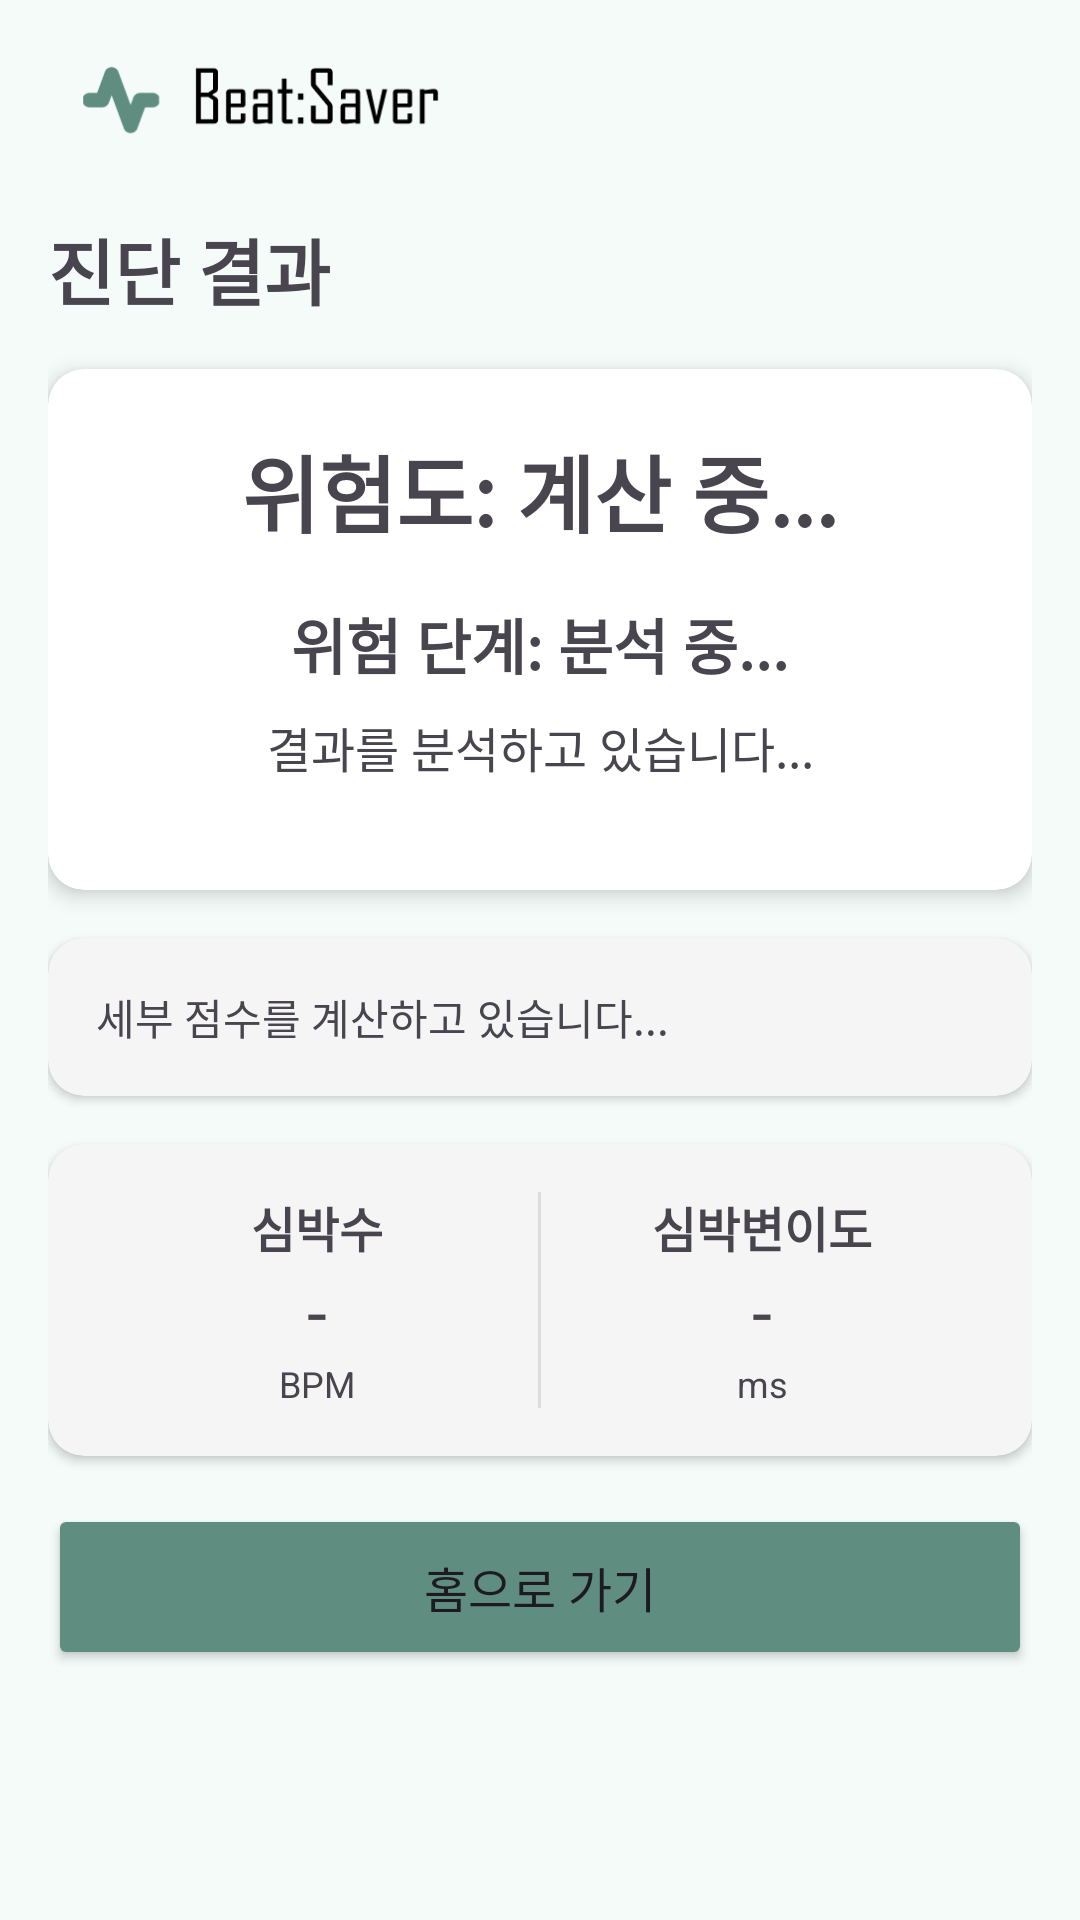

Write the Android layout XML for this screen, with the resource values it uses.
<!-- AndroidManifest.xml: application theme Theme.BeatSaver -->
<!-- res/layout/activity_result.xml -->
<?xml version="1.0" encoding="utf-8"?>
<androidx.constraintlayout.widget.ConstraintLayout xmlns:android="http://schemas.android.com/apk/res/android"
    xmlns:app="http://schemas.android.com/apk/res-auto"
    xmlns:tools="http://schemas.android.com/tools"
    android:id="@+id/main"
    android:layout_width="match_parent"
    android:layout_height="match_parent"
    tools:context=".result">

    <ScrollView
        android:layout_width="match_parent"
        android:layout_height="match_parent"
        android:fillViewport="true"
        android:background="#F4FBF8">

        <LinearLayout
            android:layout_width="match_parent"
            android:layout_height="wrap_content"
            android:orientation="vertical"
            android:padding="16dp">

            <ImageView
                android:id="@+id/logoImage"
                android:layout_width="150dp"
                android:layout_height="40dp"
                android:src="@drawable/beatsaver_logo"
                android:layout_gravity="start"
                android:layout_marginBottom="16dp"
                android:contentDescription="BeatSaver Logo"/>

            
            <TextView
                android:layout_width="wrap_content"
                android:layout_height="wrap_content"
                android:text="진단 결과"
                android:textSize="24sp"
                android:textStyle="bold"
                android:layout_marginBottom="16dp"/>

            
            <androidx.cardview.widget.CardView
                android:layout_width="match_parent"
                android:layout_height="wrap_content"
                android:layout_marginBottom="16dp"
                app:cardCornerRadius="12dp"
                android:backgroundTint="#FFFFFF"
                app:cardElevation="4dp">

                <LinearLayout
                    android:layout_width="match_parent"
                    android:layout_height="wrap_content"
                    android:orientation="vertical"
                    android:padding="20dp">

                    <TextView
                        android:id="@+id/probabilityText"
                        android:layout_width="match_parent"
                        android:layout_height="wrap_content"
                        android:text="위험도: 계산 중..."
                        android:textSize="28sp"
                        android:textStyle="bold"
                        android:gravity="center"
                        android:layout_marginBottom="16dp"/>

                    <TextView
                        android:id="@+id/resultMessage"
                        android:layout_width="match_parent"
                        android:layout_height="wrap_content"
                        android:text="위험 단계: 분석 중..."
                        android:textSize="20sp"
                        android:textStyle="bold"
                        android:gravity="center"
                        android:layout_marginBottom="8dp"/>

                    <TextView
                        android:id="@+id/resultDescription"
                        android:layout_width="match_parent"
                        android:layout_height="wrap_content"
                        android:text="결과를 분석하고 있습니다..."
                        android:textSize="16sp"
                        android:gravity="center"
                        android:layout_marginBottom="16dp"/>
                </LinearLayout>
            </androidx.cardview.widget.CardView>

            
            <androidx.cardview.widget.CardView
                android:layout_width="match_parent"
                android:layout_height="wrap_content"
                android:layout_marginBottom="16dp"
                app:cardCornerRadius="12dp"
                android:backgroundTint="#F5F5F5"
                app:cardElevation="2dp">

                <LinearLayout
                    android:layout_width="match_parent"
                    android:layout_height="wrap_content"
                    android:orientation="vertical"
                    android:padding="16dp">

                    <TextView
                        android:id="@+id/componentScoresText"
                        android:layout_width="match_parent"
                        android:layout_height="wrap_content"
                        android:text="세부 점수를 계산하고 있습니다..."
                        android:textSize="14sp"
                        android:lineSpacingExtra="4dp"/>
                </LinearLayout>
            </androidx.cardview.widget.CardView>

            
            <androidx.cardview.widget.CardView
                android:layout_width="match_parent"
                android:layout_height="wrap_content"
                android:layout_marginBottom="16dp"
                app:cardCornerRadius="12dp"
                android:backgroundTint="#F5F5F5"
                app:cardElevation="2dp">

                <LinearLayout
                    android:layout_width="match_parent"
                    android:layout_height="wrap_content"
                    android:orientation="horizontal"
                    android:padding="16dp">

                    <LinearLayout
                        android:layout_width="0dp"
                        android:layout_height="wrap_content"
                        android:layout_weight="1"
                        android:orientation="vertical"
                        android:gravity="center">

                        <TextView
                            android:layout_width="wrap_content"
                            android:layout_height="wrap_content"
                            android:text="심박수"
                            android:textSize="16sp"
                            android:textStyle="bold"/>

                        <TextView
                            android:id="@+id/heartRateValue"
                            android:layout_width="wrap_content"
                            android:layout_height="wrap_content"
                            android:text="-"
                            android:textSize="24sp"/>

                        <TextView
                            android:layout_width="wrap_content"
                            android:layout_height="wrap_content"
                            android:text="BPM"
                            android:textSize="12sp"/>
                    </LinearLayout>

                    <View
                        android:layout_width="1dp"
                        android:layout_height="match_parent"
                        android:background="#DDDDDD"/>

                    <LinearLayout
                        android:layout_width="0dp"
                        android:layout_height="wrap_content"
                        android:layout_weight="1"
                        android:orientation="vertical"
                        android:gravity="center">

                        <TextView
                            android:layout_width="wrap_content"
                            android:layout_height="wrap_content"
                            android:text="심박변이도"
                            android:textSize="16sp"
                            android:textStyle="bold"/>

                        <TextView
                            android:id="@+id/hrvRmssdValue"
                            android:layout_width="wrap_content"
                            android:layout_height="wrap_content"
                            android:text="-"
                            android:textSize="24sp"/>

                        <TextView
                            android:layout_width="wrap_content"
                            android:layout_height="wrap_content"
                            android:text="ms"
                            android:textSize="12sp"/>
                    </LinearLayout>
                </LinearLayout>
            </androidx.cardview.widget.CardView>

            <Button
                android:id="@+id/resultButton"
                android:layout_width="match_parent"
                android:layout_height="wrap_content"
                android:text="홈으로 가기"
                android:backgroundTint="#5F8D80"
                android:padding="16dp"
                android:textSize="16sp"/>

        </LinearLayout>
    </ScrollView>
</androidx.constraintlayout.widget.ConstraintLayout>
<!-- resources referenced by this layout -->
<resources>
  <!-- drawable beatsaver_logo: png bitmap (drawable, 4189 bytes) -->
  <style name="Theme.BeatSaver" parent="Base.Theme.BeatSaver" />
  <style name="Base.Theme.BeatSaver" parent="Theme.Material3.DayNight.NoActionBar">
          
          
      </style>
</resources>
